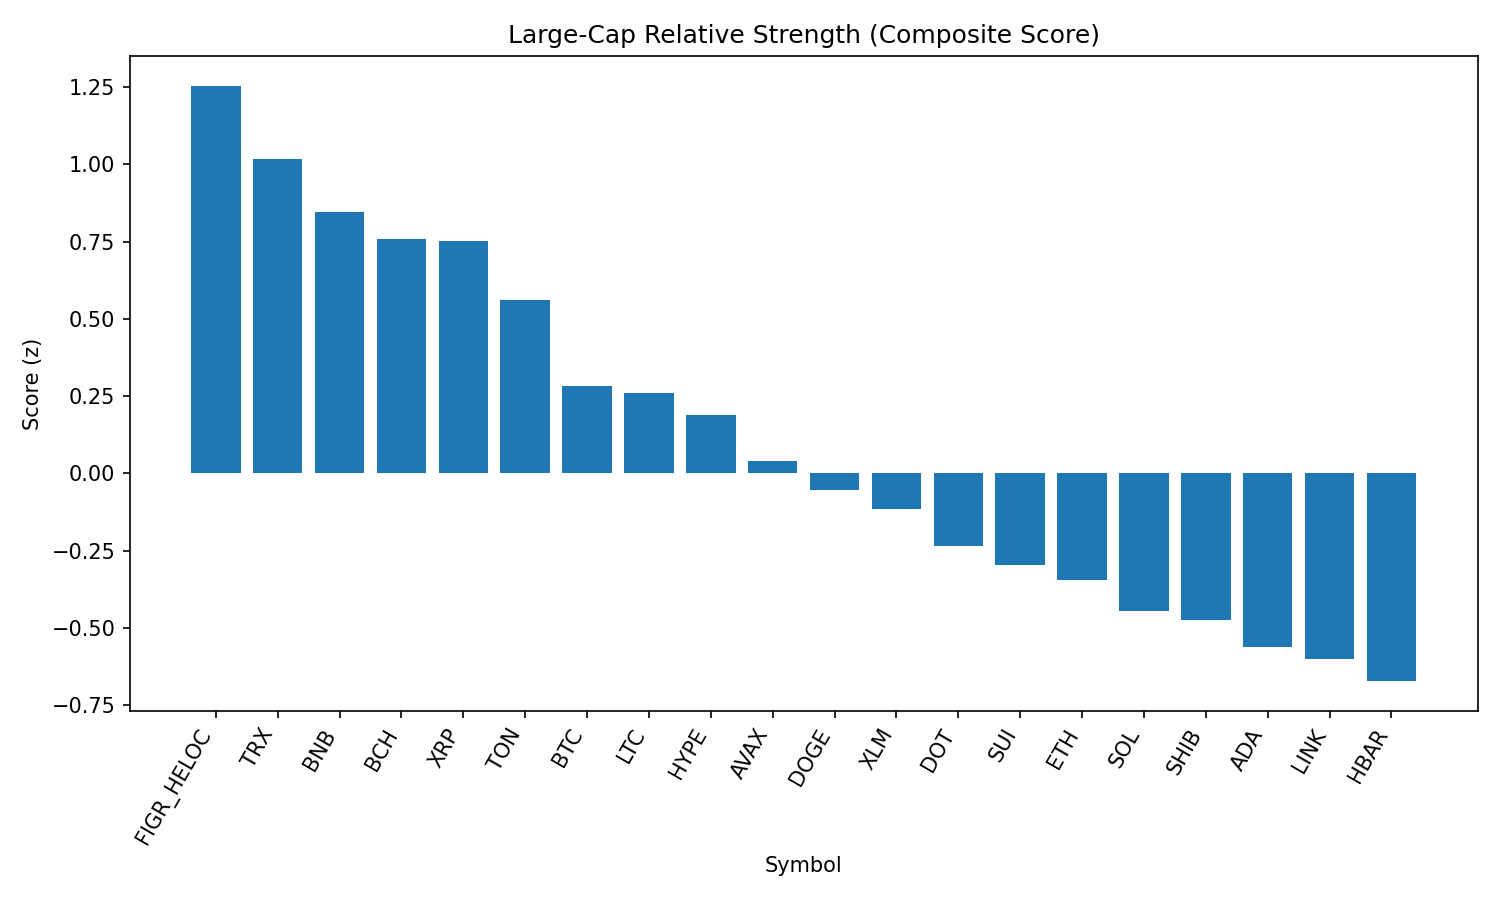

The data file committed next to this chart (first rows):
rank, name, symbol, price, pct_1h, pct_24h, pct_7d, pct_1h_vs_btc, pct_24h_vs_btc, pct_7d_vs_btc, market_cap_rank, market_cap, volume_usd, score
1, Figure Heloc, FIGR_HELOC, 0.997, 0.0, -0.8507, -3.388, 0.6819, 0.74, -0.5475, 18, 12216834207, 32471548, 1.254
2, TRON, TRX, 0.3378, -0.2701, -0.8183, -3.225, 0.4118, 0.7724, -0.3841, 10, 31962639027, 606375431, 1.018
3, BNB, BNB, 847.2, -0.1559, -1.354, -3.328, 0.526, 0.2368, -0.4869, 5, 117876753736, 963561832, 0.8445
4, Bitcoin Cash, BCH, 587.9, -0.2397, -1.898, 5.627, 0.4422, -0.3069, 8.468, 21, 11711199522, 401450374, 0.7596
5, XRP, XRP, 2.83, -0.2355, -1.259, -5.739, 0.4465, 0.3318, -2.898, 3, 168524580018, 4476284856, 0.751
6, Toncoin, TON, 3.12, -0.2245, -1.816, -2.459, 0.4574, -0.2252, 0.3824, 30, 8016713079, 133152160, 0.5616
7, Bitcoin, BTC, 110004, -0.6819, -1.591, -2.841, 0.0, 0.0, 0.0, 1, 2190562313810, 36085689855, 0.2837
8, Litecoin, LTC, 110.5, -0.4864, -1.88, -2.96, 0.1955, -0.2895, -0.1195, 28, 8430192498, 394657352, 0.2613
9, Hyperliquid, HYPE, 45.24, -1.015, -0.8374, -6.503, -0.3336, 0.7534, -3.662, 17, 12238039066, 305179198, 0.1884
10, Avalanche, AVAX, 24.65, -0.4037, -2.653, 0.344, 0.2782, -1.062, 3.185, 23, 10415002106, 485324697, 0.03989
11, Dogecoin, DOGE, 0.2145, -0.9481, -1.554, -4.368, -0.2661, 0.03642, -1.527, 9, 32338467868, 1542756120, -0.05252
12, Stellar, XLM, 0.3577, -0.7015, -1.941, -7.308, -0.01959, -0.3502, -4.467, 22, 11342943278, 160364409, -0.1147
13, Polkadot, DOT, 3.77, -0.5766, -2.544, -4.874, 0.1053, -0.9528, -2.033, 35, 5740701274, 171711578, -0.2341
14, Sui, SUI, 3.29, -0.6253, -2.519, -5.854, 0.05666, -0.9281, -3.013, 20, 11725819662, 675549225, -0.2975
15, Ethereum, ETH, 4355, -1, -2.088, -4.823, -0.3183, -0.4975, -1.982, 2, 525477627394, 31121900481, -0.3463
16, Solana, SOL, 206.1, -0.8942, -2.462, -3.604, -0.2122, -0.8717, -0.7629, 6, 111574937754, 4986515021, -0.4442
17, Shiba Inu, SHIB, 1.213e-05, -0.7151, -2.813, -3.762, -0.03312, -1.223, -0.9207, 31, 7144250087, 152739636, -0.4736
18, Cardano, ADA, 0.8117, -0.6406, -2.962, -6.381, 0.04137, -1.371, -3.54, 11, 29640027126, 1112474011, -0.5599
19, Chainlink, LINK, 23.06, -0.9558, -2.611, -3.845, -0.2739, -1.02, -1.004, 13, 15636271402, 745062480, -0.5998
20, Hedera, HBAR, 0.2131, -0.1344, -3.842, -10.64, 0.5475, -2.251, -7.797, 25, 9034512618, 210357283, -0.6718
21, Cronos, CRO, 0.2652, -1.868, -2.463, -30.19, -1.186, -0.8721, -27.35, 26, 8917772958, 376933580, -2.229
